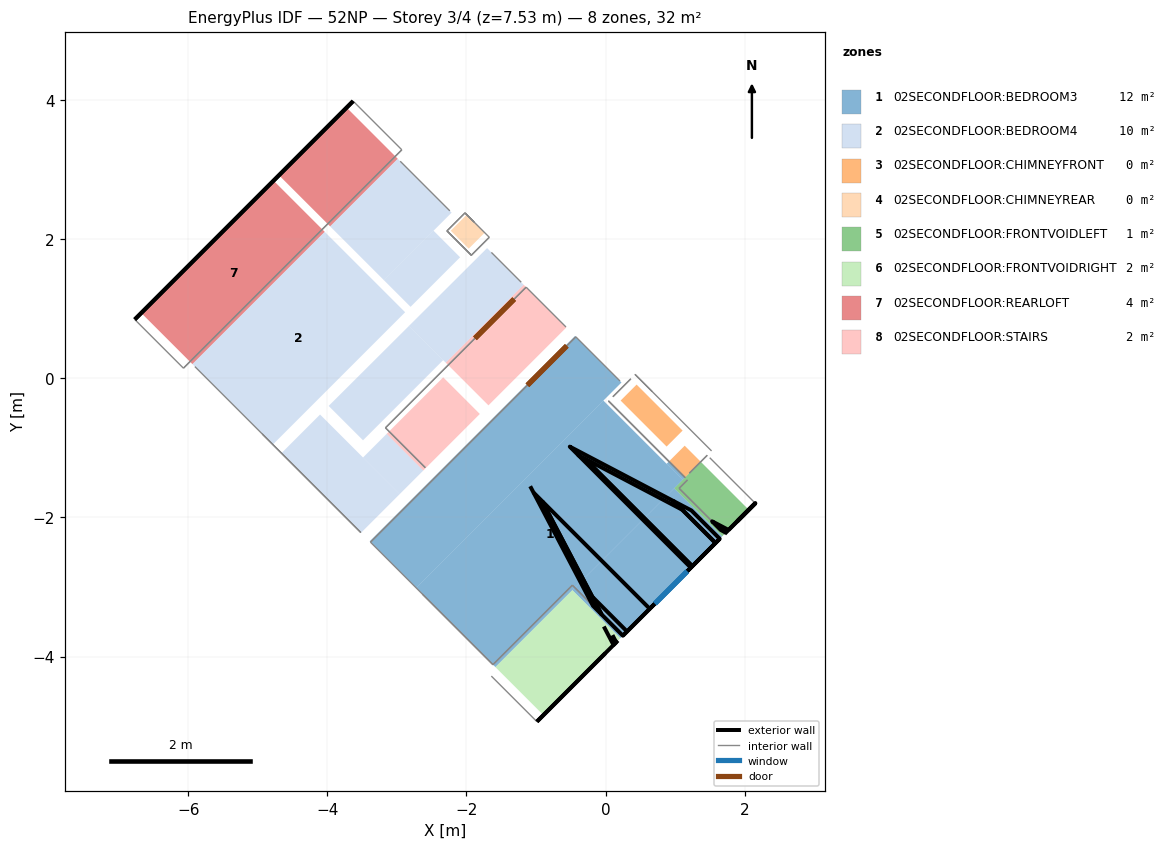
=== STOREY PLAN SPEC (per zone: floor XY polygon, exterior-wall plan segments, windows/doors) ===
zone 1: 02SECONDFLOOR:BEDROOM3  (12.1 m²)
  floor: (1.11, -1.46) (0.88, -1.23) (0.91, -1.19) (1.14, -1.43)
  floor: (0.21, -3.73) (-0.48, -3.04) (0.99, -1.58) (1.68, -2.27)
  floor: (-1.58, -4.15) (-2.72, -3.01) (-0.03, -0.32) (1.11, -1.46)
  floor: (-2.72, -3.01) (-3.39, -2.34) (-0.44, 0.61) (0.23, -0.06)
  exterior wall: (0.25, -3.70) – (1.64, -2.31) – (1.23, -2.72) – (0.66, -3.29)  [3.4 m]
    window: (0.71, -3.24) – (1.17, -2.77)  [0.4 m²] x2
  exterior wall: (1.58, -2.37) – (1.10, -1.89) – (-0.30, -1.15) – (1.25, -2.70)  [4.4 m]
  exterior wall: (1.25, -2.70) – (-0.30, -1.15) – (-0.39, -1.11) – (1.23, -2.72)  [4.6 m]
  exterior wall: (1.10, -1.89) – (0.98, -1.77) – (-0.51, -0.98) – (-0.39, -1.11)  [2.0 m]
  exterior wall: (1.64, -2.31) – (1.24, -1.90) – (0.98, -1.77) – (1.58, -2.37)  [1.7 m]
  exterior wall: (-0.91, -1.77) – (-0.19, -3.14) – (0.31, -3.64) – (0.64, -3.31)  [2.7 m]
  exterior wall: (-0.19, -3.14) – (-0.06, -3.39) – (0.25, -3.70) – (0.31, -3.64)  [0.8 m]
  exterior wall: (-1.04, -1.64) – (-0.18, -3.27) – (-0.06, -3.39) – (-0.91, -1.77)  [3.9 m]
  exterior wall: (-1.08, -1.55) – (-1.04, -1.64) – (0.64, -3.31) – (0.66, -3.29)  [2.5 m]
  interior walls: 14
zone 2: 02SECONDFLOOR:BEDROOM4  (10.4 m²)
  floor: (-2.96, -1.66) (-3.49, -1.14) (-3.15, -0.80) (-2.62, -1.33)
  floor: (-3.51, -2.22) (-4.66, -1.08) (-4.10, -0.52) (-2.96, -1.66)
  floor: (-3.49, -0.89) (-3.98, -0.40) (-2.83, 0.75) (-2.33, 0.26)
  floor: (-2.30, 0.23) (-2.83, 0.75) (-1.70, 1.87) (-1.18, 1.35)
  floor: (-4.78, -0.95) (-5.94, 0.20) (-4.04, 2.11) (-2.88, 0.95)
  floor: (-2.80, 1.03) (-3.18, 1.41) (-2.47, 2.12) (-2.09, 1.74)
  floor: (-3.18, 1.41) (-3.96, 2.18) (-2.99, 3.16) (-2.21, 2.38)
  interior walls: 10
zone 3: 02SECONDFLOOR:CHIMNEYFRONT  (0.4 m²)
  floor: (1.14, -1.43) (0.91, -1.19) (1.14, -0.97) (1.37, -1.20)
  floor: (0.88, -0.98) (0.22, -0.32) (0.45, -0.09) (1.11, -0.75)
  interior walls: 4
zone 4: 02SECONDFLOOR:CHIMNEYREAR  (0.1 m²)
  floor: (-1.97, 1.86) (-2.22, 2.12) (-1.99, 2.35) (-1.74, 2.09)
  interior walls: 4
zone 5: 02SECONDFLOOR:FRONTVOIDLEFT  (0.5 m²)
  floor: (1.68, -2.27) (0.99, -1.58) (1.37, -1.20) (2.06, -1.89)
  exterior wall: (2.15, -1.80) – (1.90, -2.05)  [0.4 m]
  exterior wall: (2.05, -1.90) – (2.15, -1.80) – (1.89, -2.06) – (1.77, -2.18)  [0.7 m]
  exterior wall: (1.71, -2.24) – (2.05, -1.90)  [0.5 m]
  exterior wall: (1.90, -2.05) – (2.15, -1.80) – (1.89, -2.06)  [0.7 m]
  exterior wall: (1.77, -2.18) – (1.53, -2.06) – (1.66, -2.18) – (1.73, -2.22)  [0.5 m]
  interior walls: 5
zone 6: 02SECONDFLOOR:FRONTVOIDRIGHT  (1.5 m²)
  floor: (-0.89, -4.84) (-1.58, -4.15) (-0.48, -3.04) (0.21, -3.73)
  exterior wall: (-0.99, -4.94) – (0.18, -3.77)  [1.6 m]
  exterior wall: (-0.99, -4.94) – (-0.01, -3.96) – (-0.00, -3.95)  [1.4 m]
  exterior wall: (-0.02, -3.57) – (0.12, -3.83) – (0.15, -3.79) – (0.10, -3.69)  [0.5 m]
  interior walls: 6
zone 7: 02SECONDFLOOR:REARLOFT  (4.2 m²)
  floor: (-5.94, 0.20) (-6.67, 0.94) (-4.77, 2.84) (-4.04, 2.11)
  floor: (-3.96, 2.18) (-4.69, 2.92) (-3.72, 3.89) (-2.99, 3.16)
  exterior wall: (-3.63, 3.99) – (-6.77, 0.85)  [4.4 m] x2 surfaces
  interior walls: 3
zone 8: 02SECONDFLOOR:STAIRS  (2.2 m²)
  floor: (-2.62, -1.33) (-3.15, -0.80) (-2.33, 0.01) (-1.81, -0.51)
  floor: (-1.68, -0.39) (-2.30, 0.23) (-1.18, 1.35) (-0.56, 0.73)
  interior walls: 4

=== DERIVED (storey summary) ===
Building: 52NP
Storey: 3 of 4  (floor level z = 7.53 m)
Storey gross floor area: 31.6 m²
Zones on this storey: 8
  - 02SECONDFLOOR:BEDROOM3: floor 12.1 m²; exterior wall 26.0 m (8.3 m²); 2 window(s) 0.7 m²; WWR 8.7%
  - 02SECONDFLOOR:BEDROOM4: floor 10.4 m²
  - 02SECONDFLOOR:CHIMNEYFRONT: floor 0.4 m²
  - 02SECONDFLOOR:CHIMNEYREAR: floor 0.1 m²
  - 02SECONDFLOOR:FRONTVOIDLEFT: floor 0.5 m²; exterior wall 2.8 m (0.6 m²); WWR 0.0%
  - 02SECONDFLOOR:FRONTVOIDRIGHT: floor 1.5 m²; exterior wall 3.5 m (1.4 m²); WWR 0.0%
  - 02SECONDFLOOR:REARLOFT: floor 4.2 m²; exterior wall 4.4 m (3.8 m²); WWR 0.0%
  - 02SECONDFLOOR:STAIRS: floor 2.2 m²
Zone adjacency (shared interzone walls):
  - 02SECONDFLOOR:BEDROOM3 ↔ 02SECONDFLOOR:BEDROOM4
  - 02SECONDFLOOR:BEDROOM3 ↔ 02SECONDFLOOR:CHIMNEYFRONT
  - 02SECONDFLOOR:BEDROOM3 ↔ 02SECONDFLOOR:FRONTVOIDLEFT
  - 02SECONDFLOOR:BEDROOM3 ↔ 02SECONDFLOOR:FRONTVOIDRIGHT
  - 02SECONDFLOOR:BEDROOM3 ↔ 02SECONDFLOOR:STAIRS
  - 02SECONDFLOOR:BEDROOM4 ↔ 02SECONDFLOOR:CHIMNEYREAR
  - 02SECONDFLOOR:BEDROOM4 ↔ 02SECONDFLOOR:REARLOFT
  - 02SECONDFLOOR:BEDROOM4 ↔ 02SECONDFLOOR:STAIRS
  - 02SECONDFLOOR:CHIMNEYFRONT ↔ 02SECONDFLOOR:FRONTVOIDLEFT